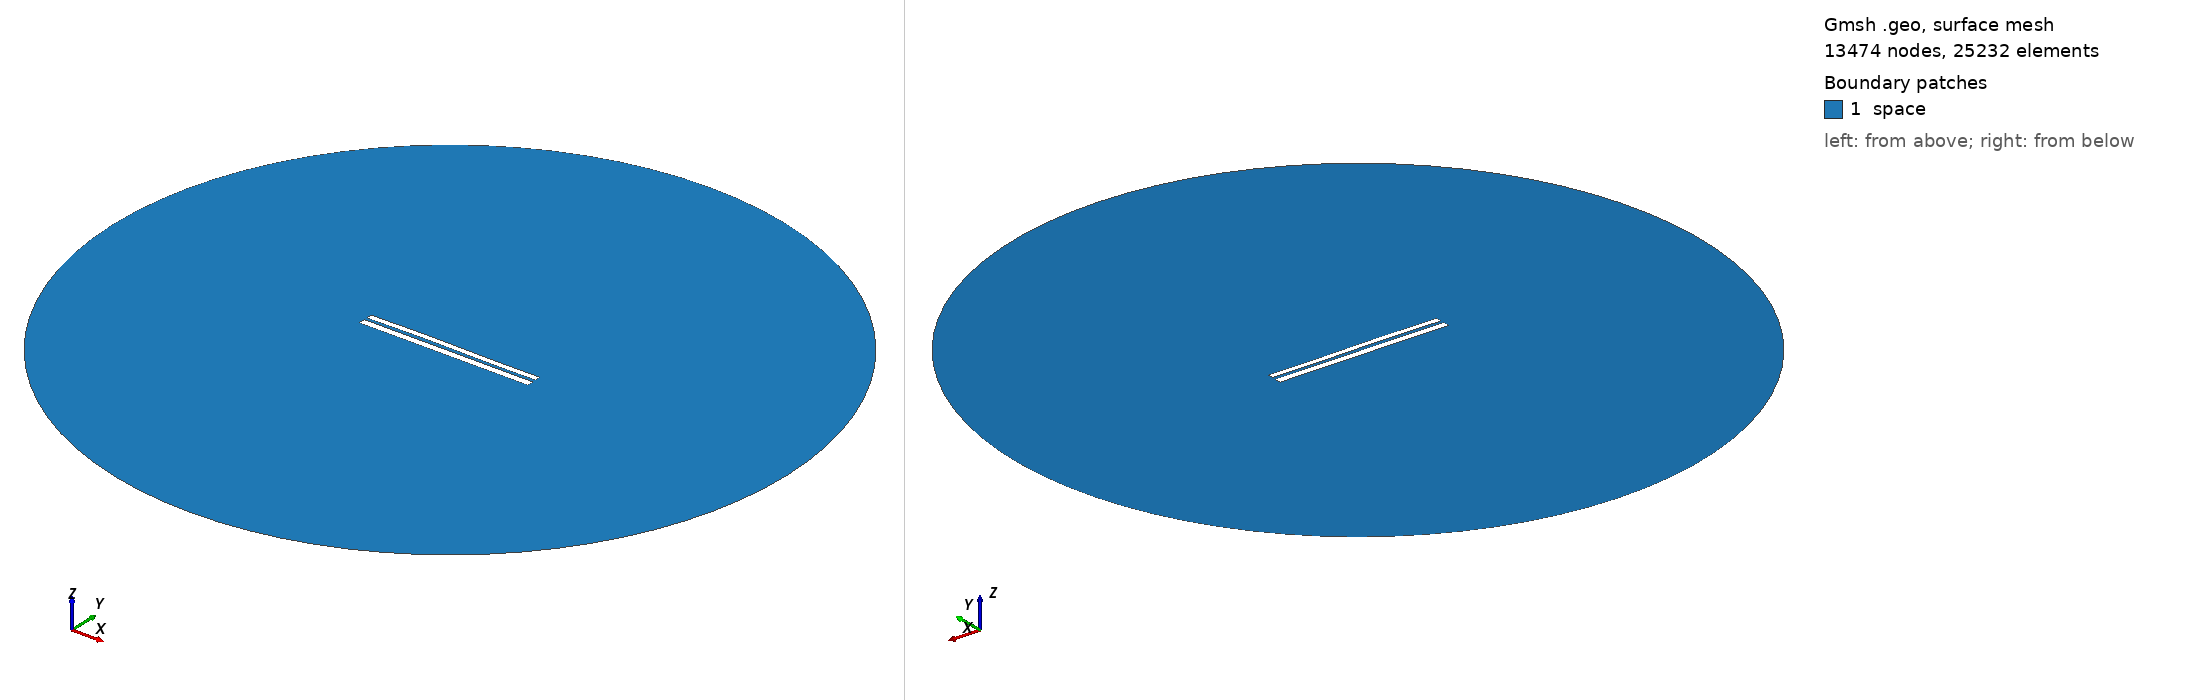

Gmsh geometry script, surface-meshed: 13474 nodes, 25232 surface elements. Boundary patches (legend numbers): 1 space. Left view from above one corner, right view from below the opposite corner. Legend entries are the model's physical surfaces. The drawing asked Gmsh for element sizes between 1% and 20% of the model's largest extent; the script's own settings can give other sizes.

=== 6748.geo (drawn) ===
//---------------------------------------
// Geometry kernel
//---------------------------------------

SetFactory("OpenCASCADE");



//---------------------------------------
// Parameters of the geometry
//---------------------------------------

// Overetch of the upper plate
overetch = 0.25;

// Distance between the plates
distance = 1.5;

// Discretization over the x axis (for the deformation)
nx = 50; 

// Length of the plate
L = 100 - overetch; 

// Number of modes
n = 4; 

// 1st mode coefficient
coeff(1) = 0.07499999999999998;
beta(1) = 0.596864 * 3.1415926535 / L;

// 2nd mode coefficient
coeff(2) = 0.15;
beta(2) = 1.49418 * 3.1415926535 / L;

// 3rd mode coefficient
coeff(3) = 0.15;
beta(3) = 2.50025 * 3.1415926535 / L;

// 4th mode coefficient
coeff(4) = 0.0;
beta(4) = 3.49999 * 3.1415926535 / L;



//---------------------------------------
// Upper plate (deformed rectangle)
//---------------------------------------

// Coordiantes of the upper plate
xmin = -50;
xmax = 50 - overetch;

// Height of the upper plate
yheight = 4 - 2 * overetch;

// Indexes of the points
UpperID[] = {};
LowerID[] = {};
LeftID[] = {};
RightID[] = {};

// Point index
p = 1;

// Horizontal edges
For i In {1:nx}
    x = xmin + (i-1)*(xmax - xmin)/(nx-1);

    y_bottom = distance / 2 + overetch;
    For j In {1:n}
        C = (Cosh(beta(j)*L) + Cos(beta(j)*L)) / (Sinh(beta(j)*L) + Sin(beta(j)*L));
        y_bottom  = y_bottom + coeff(j) * (Cosh(beta(j)*(x+50)) - Cos(beta(j)*(x+50)) - C * (Sinh(beta(j)*(x+50)) - Sin(beta(j)*(x+50))));
    EndFor

    y_top = y_bottom + yheight;

    Point(p) = {x, y_top, 0, 1.0};
    UpperID[i] = p;
    p = p + 1;

    Point(p) = {x, y_bottom, 0, 1.0};
    LowerID[i] = p;
    p = p + 1;
EndFor

// Create point lists
UpperPts[] = {}; LowerPts[] = {};
For i In {1:nx}
  UpperPts[] += {UpperID[i]};
  LowerPts[] += {LowerID[i]};
EndFor

// Build splines
Spline(1) = {UpperPts[]};
Spline(2) = {LowerPts[]};
Line(3) = {LowerPts[nx-1], UpperPts[nx-1]};
Line(4) = {LowerPts[0], UpperPts[0]};

// Build the plane surface
Curve Loop(1) = {2, 3, -1, -4};
Plane Surface(1) = {1};



//---------------------------------------
// Lower plate (rectangle)
//---------------------------------------

// Vertices
Point(1001) = {-50, -1, 0, 1.0};
Point(1002) = { 50, -1, 0, 1.0};
Point(1003) = { 50,  -5, 0, 1.0};
Point(1004) = {-50,  -5, 0, 1.0};

// Edges
Line(5) = {1001, 1002};
Line(6) = {1002, 1003};
Line(7) = {1003, 1004};
Line(8) = {1004, 1001};

// Plane surface
Line Loop(2) = {5, 6, 7, 8};
Plane Surface(2) = {2}; 



//---------------------------------------
// Outer (fictious) boundary
//---------------------------------------

// Points
Point(1005) = {0, 0, 0};       // Center
Point(1006) = {200, 0, 0};     // Start point
Point(1007) = {0, 200, 0};     // 90 degrees
Point(1008) = {-200, 0, 0};    // 180 degrees
Point(1009) = {0, -200, 0};    // 270 degrees

// Circle arcs (each needs start, center, end)
Circle(9) = {1006, 1005, 1007};
Circle(10) = {1007, 1005, 1008};
Circle(11) = {1008, 1005, 1009};
Circle(12) = {1009, 1005, 1006};

// Plane surface for the entire domain
Curve Loop(3) = {9, 10, 11, 12};
Surface(3) = {3};

// Subtract the plates from the whole domain to obtain the actual domain where we want to solve the equations
BooleanDifference{ Surface{3}; Delete; }{ Surface{1}; Surface{2}; Delete; }




//---------------------------------------
// Transfinite Lines/Curves
//---------------------------------------

// Set the number of points on the boundaries
r = 7;

// Plates
Transfinite Curve {1, 2} = 50*r Using Progression 1;
Transfinite Curve {3, 4} = 2*r Using Progression 1;
Transfinite Line {5, 7} = 50*r Using Progression 1;
Transfinite Line {6, 8} = 2*r Using Progression 1;

// Outer boundary
Transfinite Line {9, 10, 11, 12} = 20 Using Progression 1;



//---------------------------------------
// Physical groups
//---------------------------------------                

// Physical curves (boundaries)
Physical Line("force_segment", 10) = {2};
Physical Line("upper_plate", 11) = {1, 3, 4};
Physical Line("lower_plate", 12) = {5, 6, 7, 8};
Physical Line("boundary", 20) = {9, 10, 11, 12};

// Physical Surfaces
Physical Surface("space", 30) = {3};



//---------------------------------------
// 6. Generate the Mesh
//---------------------------------------

// 2D mesh generation
Mesh 2;
